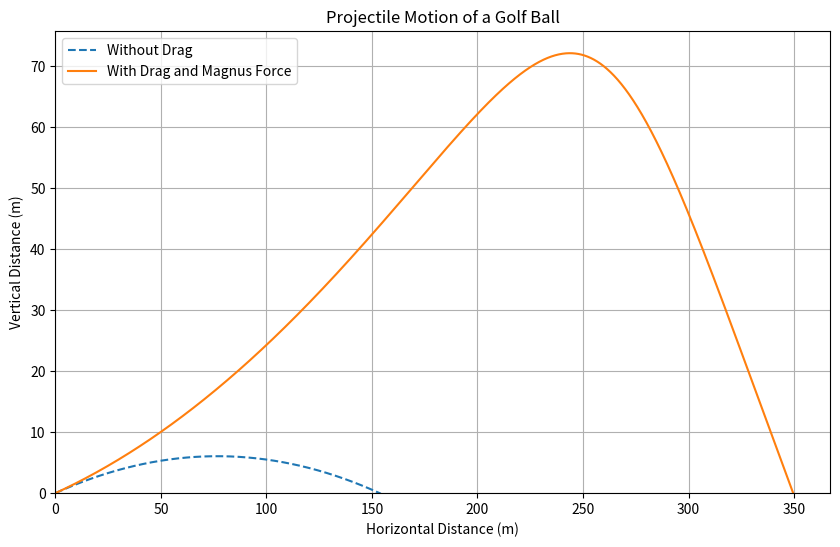
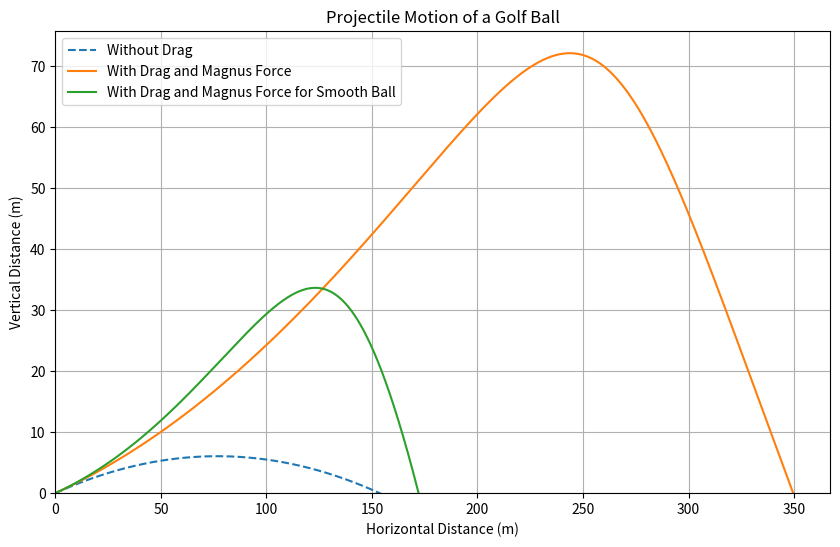

Reproduce these figures in Python, in order.
# Re-importing necessary libraries and resetting constants after environment reset
import numpy as np
import matplotlib.pyplot as plt

# Constants
g = 9.81  # gravitational acceleration (m/s^2)
rho = 1.225  # density of air at sea level (kg/m^3)
A = 0.00143  # cross-sectional area of golf ball (m^2)
m = 0.04593  # mass of golf ball (kg)
drag_coefficient = 7 / 2  # drag coefficient
T0 = 288.15  # sea level temperature (K)
a = 6.5e-3  # temperature lapse rate (K/m)
alpha = 2.5  # exponent for air
S0_omega_m = 0.25  # Magnus force coefficient (S0 * omega / m)

# Initial conditions
v0 = 70  # initial velocity (m/s)
theta = np.radians(9)  # launch angle (radians)
vx0 = v0 * np.cos(theta)  # initial horizontal velocity (m/s)
vy0 = v0 * np.sin(theta)  # initial vertical velocity (m/s)
x0, y0 = 0, 0  # initial position (m)
dt = 0.01  # time step (s)

# Euler's method including both drag and Magnus forces
def projectile_motion_with_drag_and_magnus(vx, vy, x, y, dt):
    x_vals, y_vals = [x], [y]
    while y >= 0:
        # Height-dependent air density
        rho_y = rho * (1 - (a * y) / T0)**alpha 
        # Drag and Magnus force components
        drag_fx = -drag_coefficient * rho_y * A * vx
        drag_fy = -drag_coefficient * rho_y * A * vy
        magnus_fx = -S0_omega_m * vy
        magnus_fy = S0_omega_m * vx
        
        # Accelerations
        ax = drag_fx / m + magnus_fx
        ay = drag_fy / m + magnus_fy - g
        
        # Update velocities
        vx += ax * dt
        vy += ay * dt
        
        # Update positions
        x += vx * dt
        y += vy * dt
        
        x_vals.append(x)
        y_vals.append(y)
    return np.array(x_vals), np.array(y_vals)

# Compute trajectory with drag and Magnus force
x_drag_magnus, y_drag_magnus = projectile_motion_with_drag_and_magnus(vx0, vy0, x0, y0, dt)

# Include height-dependent drag and magnus forces for a smooth ball
def projectile_motion_for_smooth_with_drag_and_magnus(vx, vy, x, y, dt):
    x_vals, y_vals = [x], [y]
    while y >= 0:
        # Height-dependent air density
        rho_y = rho * (1 - (a * y) / T0)**alpha 
        # Drag and Magnus force components
        drag_fx = -(1/4) * rho_y * A * vx *vx
        drag_fy = -(1/4) * rho_y * A * vy *vy
        magnus_fx = -S0_omega_m * vy
        magnus_fy = S0_omega_m * vx
        
        # Accelerations
        ax = drag_fx / m + magnus_fx
        ay = drag_fy / m + magnus_fy - g
        
        # Update velocities
        vx += ax * dt
        vy += ay * dt
        
        # Update positions
        x += vx * dt
        y += vy * dt
        
        x_vals.append(x)
        y_vals.append(y)
    return np.array(x_vals), np.array(y_vals)

# Compute trajectory with drag and Magnus force for a smooth ball
x_drag_magnus_smooth, y_drag_magnus_smooth = projectile_motion_for_smooth_with_drag_and_magnus(vx0, vy0, x0, y0, dt)

# Recomputing previous trajectories for comparison
def projectile_motion_with_height_dependent_drag(vx, vy, x, y, dt, include_drag=True):
    x_vals, y_vals = [x], [y]
    while y >= 0:
        rho_y = rho * (1 - a * y / T0)**alpha if include_drag else 0
        drag_fx = -drag_coefficient * rho_y * A * vx
        drag_fy = -drag_coefficient * rho_y * A * vy
        ax = drag_fx / m
        ay = drag_fy / m - g
        vx += ax * dt
        vy += ay * dt
        x += vx * dt
        y += vy * dt
        x_vals.append(x)
        y_vals.append(y)
    return np.array(x_vals), np.array(y_vals)

x_height_dependent_drag, y_height_dependent_drag = projectile_motion_with_height_dependent_drag(vx0, vy0, x0, y0, dt, include_drag=True)
x_no_drag, y_no_drag = projectile_motion_with_height_dependent_drag(vx0, vy0, x0, y0, dt, include_drag=False)


# Plot the results
plt.figure(figsize=(10, 6), dpi=150)
plt.plot(x_no_drag, y_no_drag, label="Without Drag", linestyle="--")
plt.plot(x_drag_magnus, y_drag_magnus, label="With Drag and Magnus Force")
plt.title("Projectile Motion of a Golf Ball")
plt.xlabel("Horizontal Distance (m)")
plt.ylabel("Vertical Distance (m)")
plt.legend()
plt.grid()
plt.xlim(left=0)
plt.ylim(bottom=0)
plt.savefig("trajectory-final.png")
plt.show()

plt.figure(figsize=(10, 6), dpi=150)
plt.plot(x_no_drag, y_no_drag, label="Without Drag", linestyle="--")
plt.plot(x_drag_magnus, y_drag_magnus, label="With Drag and Magnus Force")
plt.plot(x_drag_magnus_smooth, y_drag_magnus_smooth, label="With Drag and Magnus Force for Smooth Ball")
plt.title("Projectile Motion of a Golf Ball")
plt.xlabel("Horizontal Distance (m)")
plt.ylabel("Vertical Distance (m)")
plt.legend()
plt.grid()
plt.xlim(left=0)
plt.ylim(bottom=0)
plt.savefig("trajectory-final-smooth.png")
plt.show()
